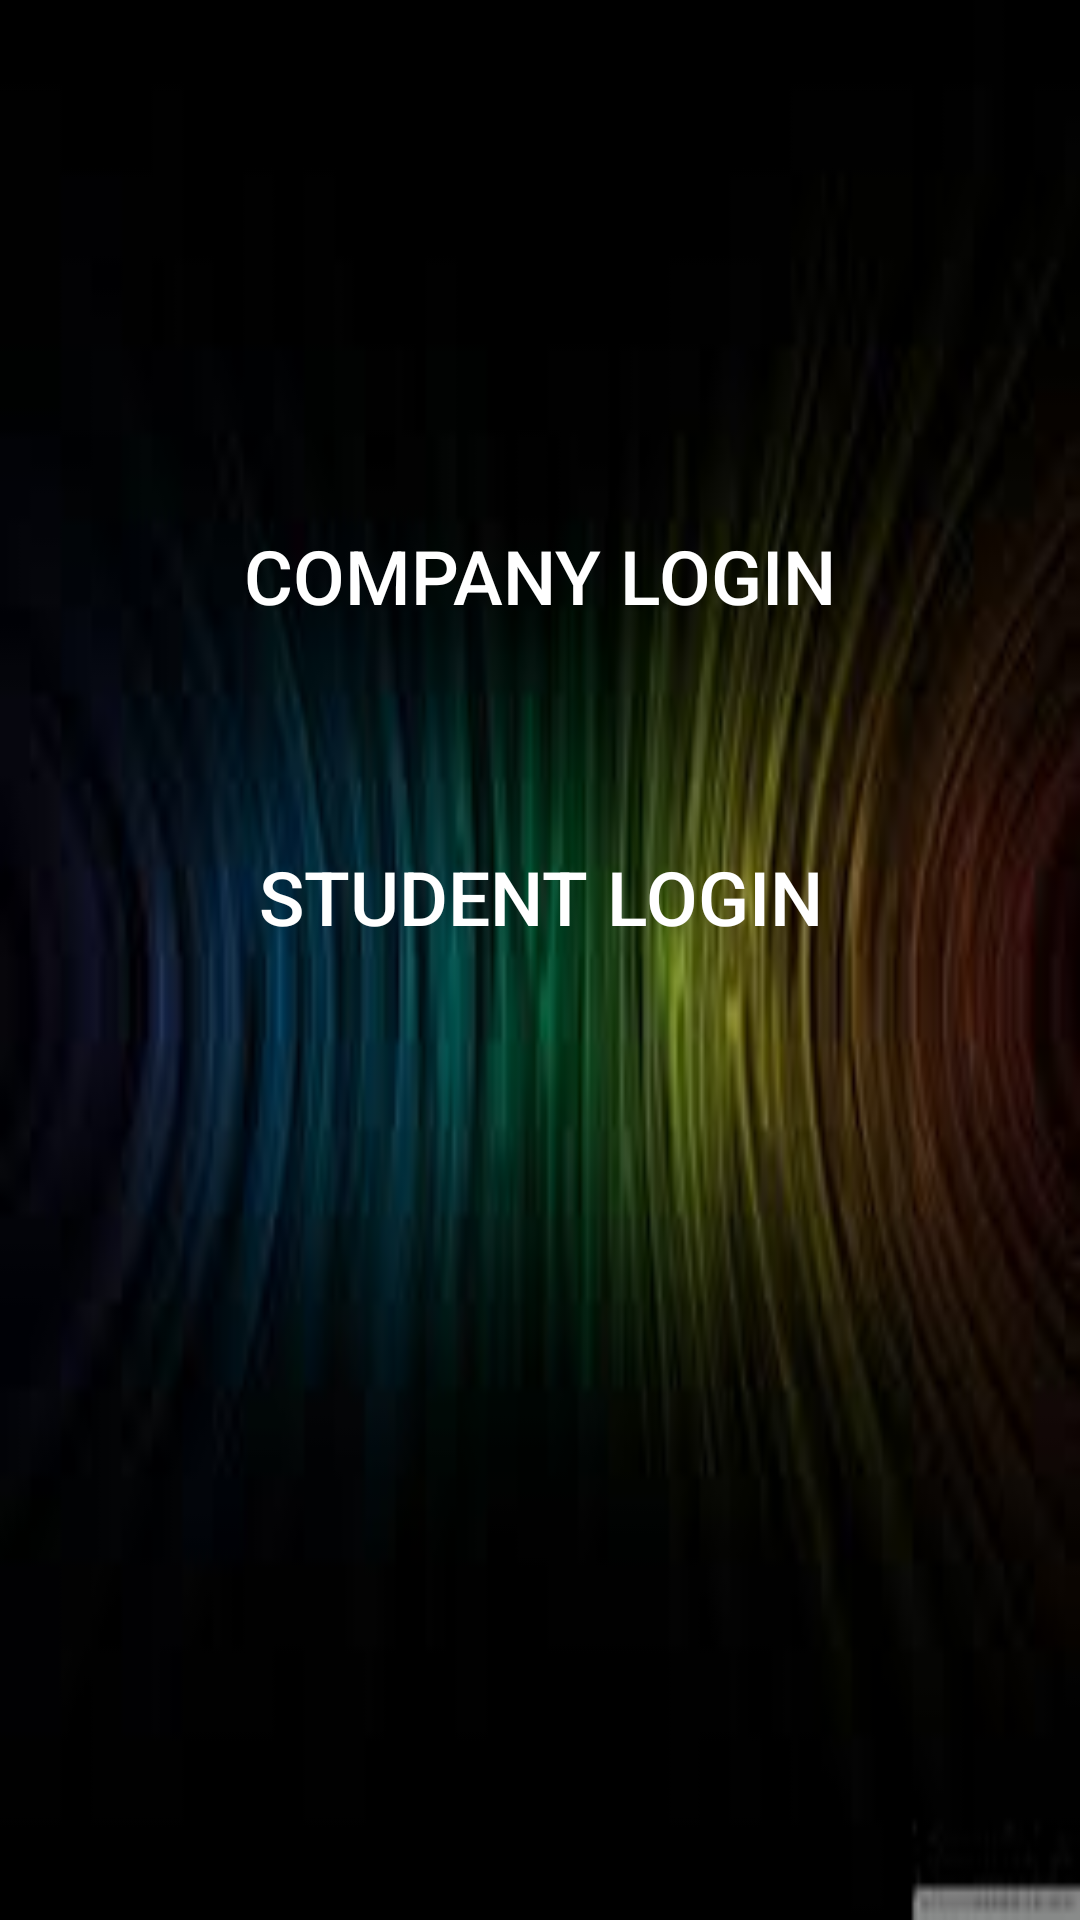

The Android layout XML behind this screen, and the referenced resources:
<!-- AndroidManifest.xml: application theme AppTheme -->
<!-- res/layout/activity_main.xml -->
<?xml version="1.0" encoding="utf-8"?>
<RelativeLayout xmlns:android="http://schemas.android.com/apk/res/android"
    xmlns:app="http://schemas.android.com/apk/res-auto"
    xmlns:tools="http://schemas.android.com/tools"
    android:layout_width="match_parent"
    android:layout_height="match_parent"
    tools:context="rishav.com.personalized.MainActivity"
    android:background="@drawable/img1">


    <Button
        android:id="@+id/button"
        android:layout_width="300dp"
        android:layout_height="wrap_content"
        android:layout_alignParentTop="true"
        android:layout_alignStart="@+id/button2"
        android:layout_marginTop="168dp"
        android:text="Company Login"
        android:textColor="#FFFFFF"
        android:textSize="25dp"
        android:background="@drawable/mybutton"/>

    <Button
        android:id="@+id/button2"
        android:layout_width="300dp"
        android:layout_height="wrap_content"
        android:layout_below="@+id/button"
        android:layout_centerHorizontal="true"
        android:layout_marginTop="59dp"
        android:text="Student Login"
        android:textColor="#FFFFFF"
        android:textSize="25dp"
        android:background="@drawable/mybutton"/>


</RelativeLayout>
<!-- resources referenced by this layout -->
<resources>
  <!-- drawable img1: jpg bitmap (drawable, 3647 bytes) -->
  <style name="AppTheme" parent="Theme.AppCompat.Light.DarkActionBar">
          
          <item name="colorPrimary">@color/colorPrimary</item>
          <item name="colorPrimaryDark">@color/colorPrimaryDark</item>
          <item name="colorAccent">@color/colorAccent</item>
      </style>
  <!-- not gathered from this repository: default colours our renderer supplied (Android Studio template values) -->
  <color name="colorPrimary">#FF6200EE</color>
  <color name="colorPrimaryDark">#FF3700B3</color>
  <color name="colorAccent">#FF03DAC5</color>
</resources>
